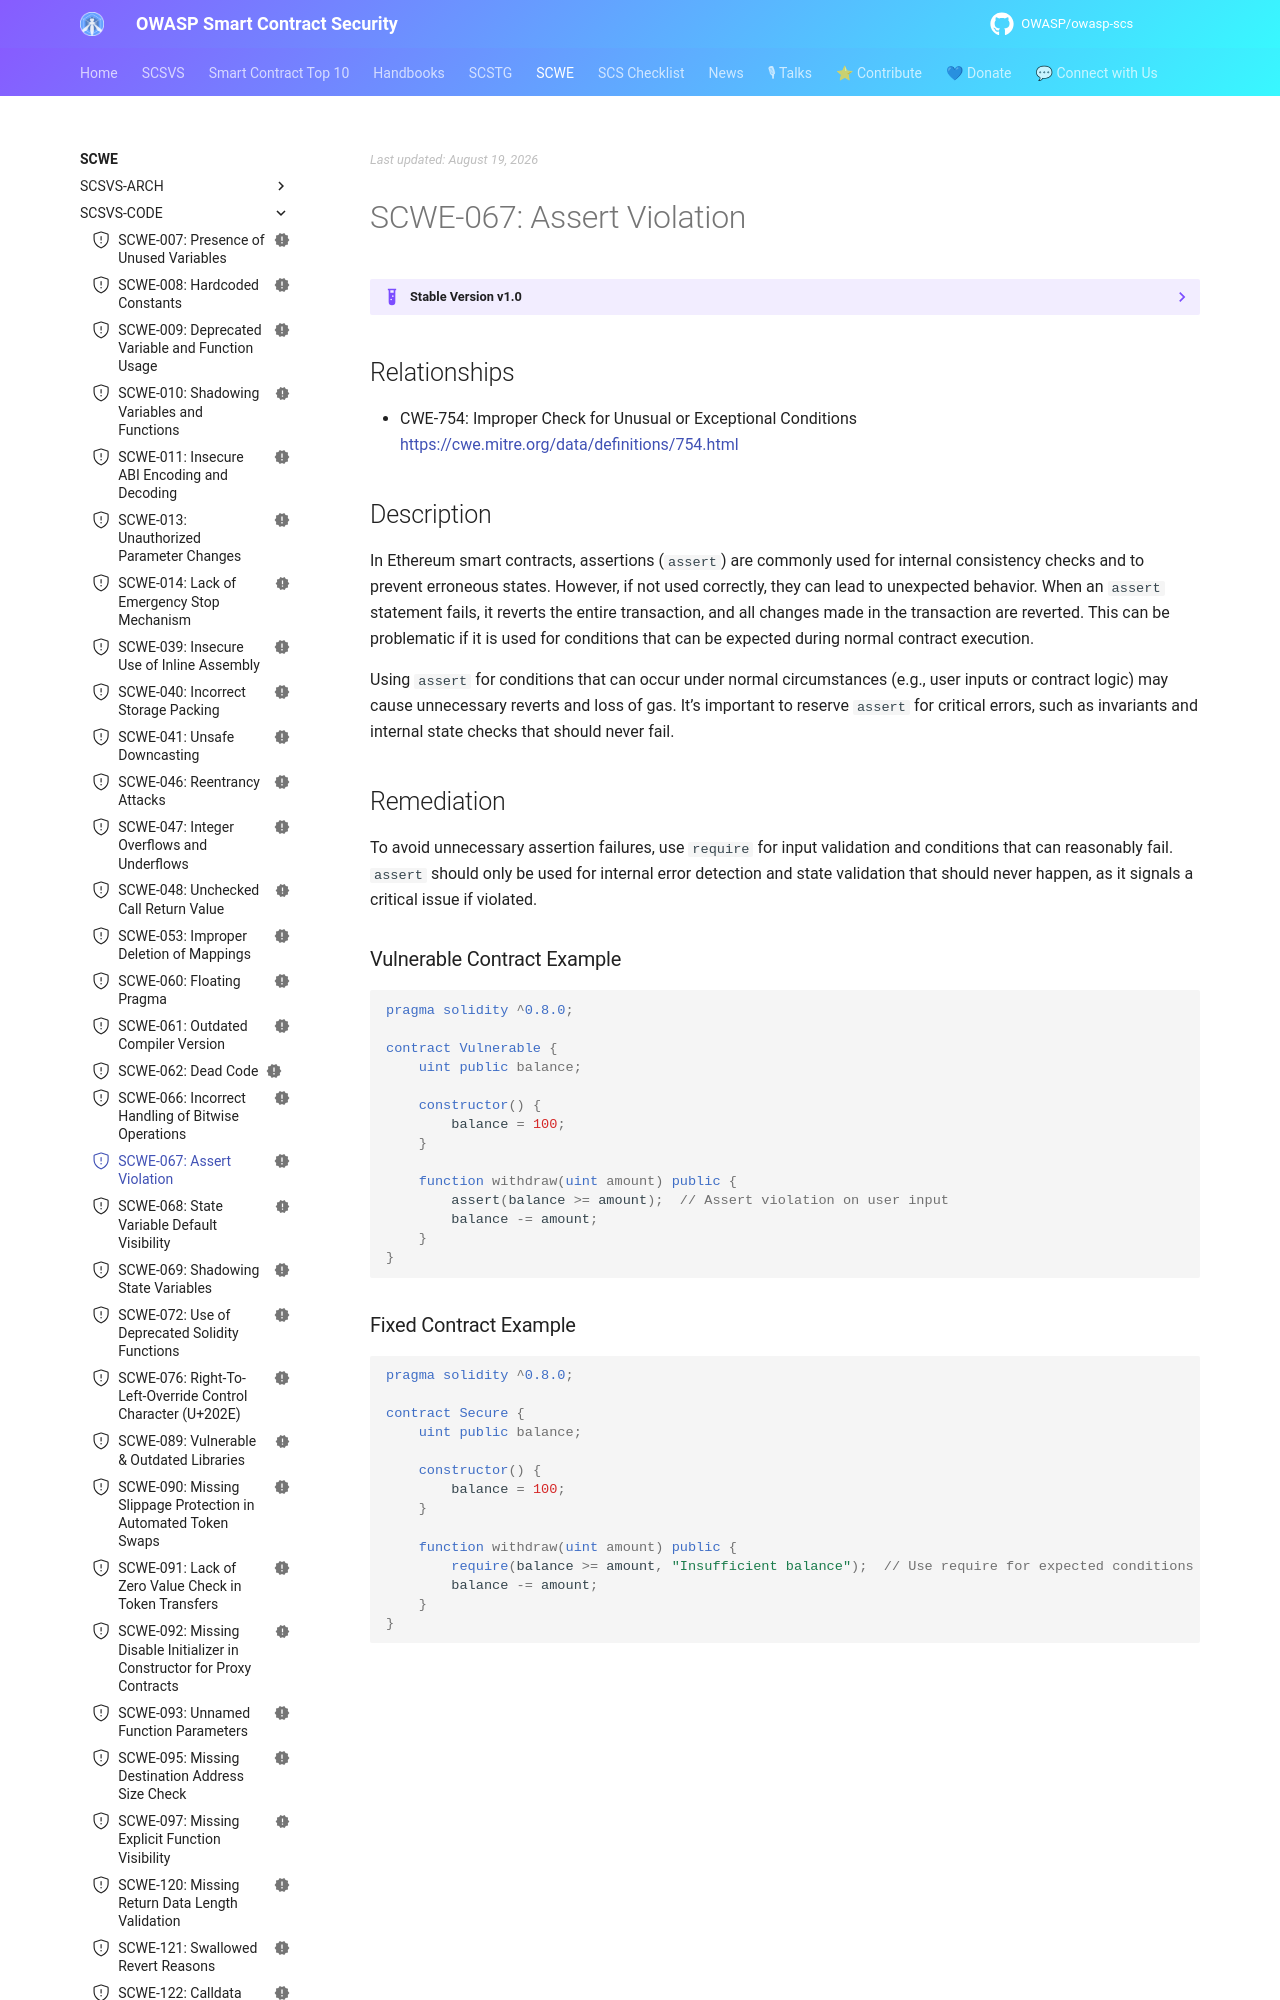

repository: OWASP/owasp-scs · page: SCWE/SCSVS-CODE/SCWE-067/index.html · generator: mkdocs

---
title: Assert Violation
id: SCWE-067
alias: assert-violation
platform: []
profiles: [L1]
mappings:
  scsvs-cg: [SCSVS-CODE]
  scsvs-scg: [SCSVS-CODE-2]
  cwe: [754]
status: new
---

## Relationships  
- CWE-754: Improper Check for Unusual or Exceptional Conditions  
  [https://cwe.mitre.org/data/definitions/754.html](https://cwe.mitre.org/data/definitions/754.html)  

## Description
In Ethereum smart contracts, assertions (`assert`) are commonly used for internal consistency checks and to prevent erroneous states. However, if not used correctly, they can lead to unexpected behavior. When an `assert` statement fails, it reverts the entire transaction, and all changes made in the transaction are reverted. This can be problematic if it is used for conditions that can be expected during normal contract execution.

Using `assert` for conditions that can occur under normal circumstances (e.g., user inputs or contract logic) may cause unnecessary reverts and loss of gas. It’s important to reserve `assert` for critical errors, such as invariants and internal state checks that should never fail.
